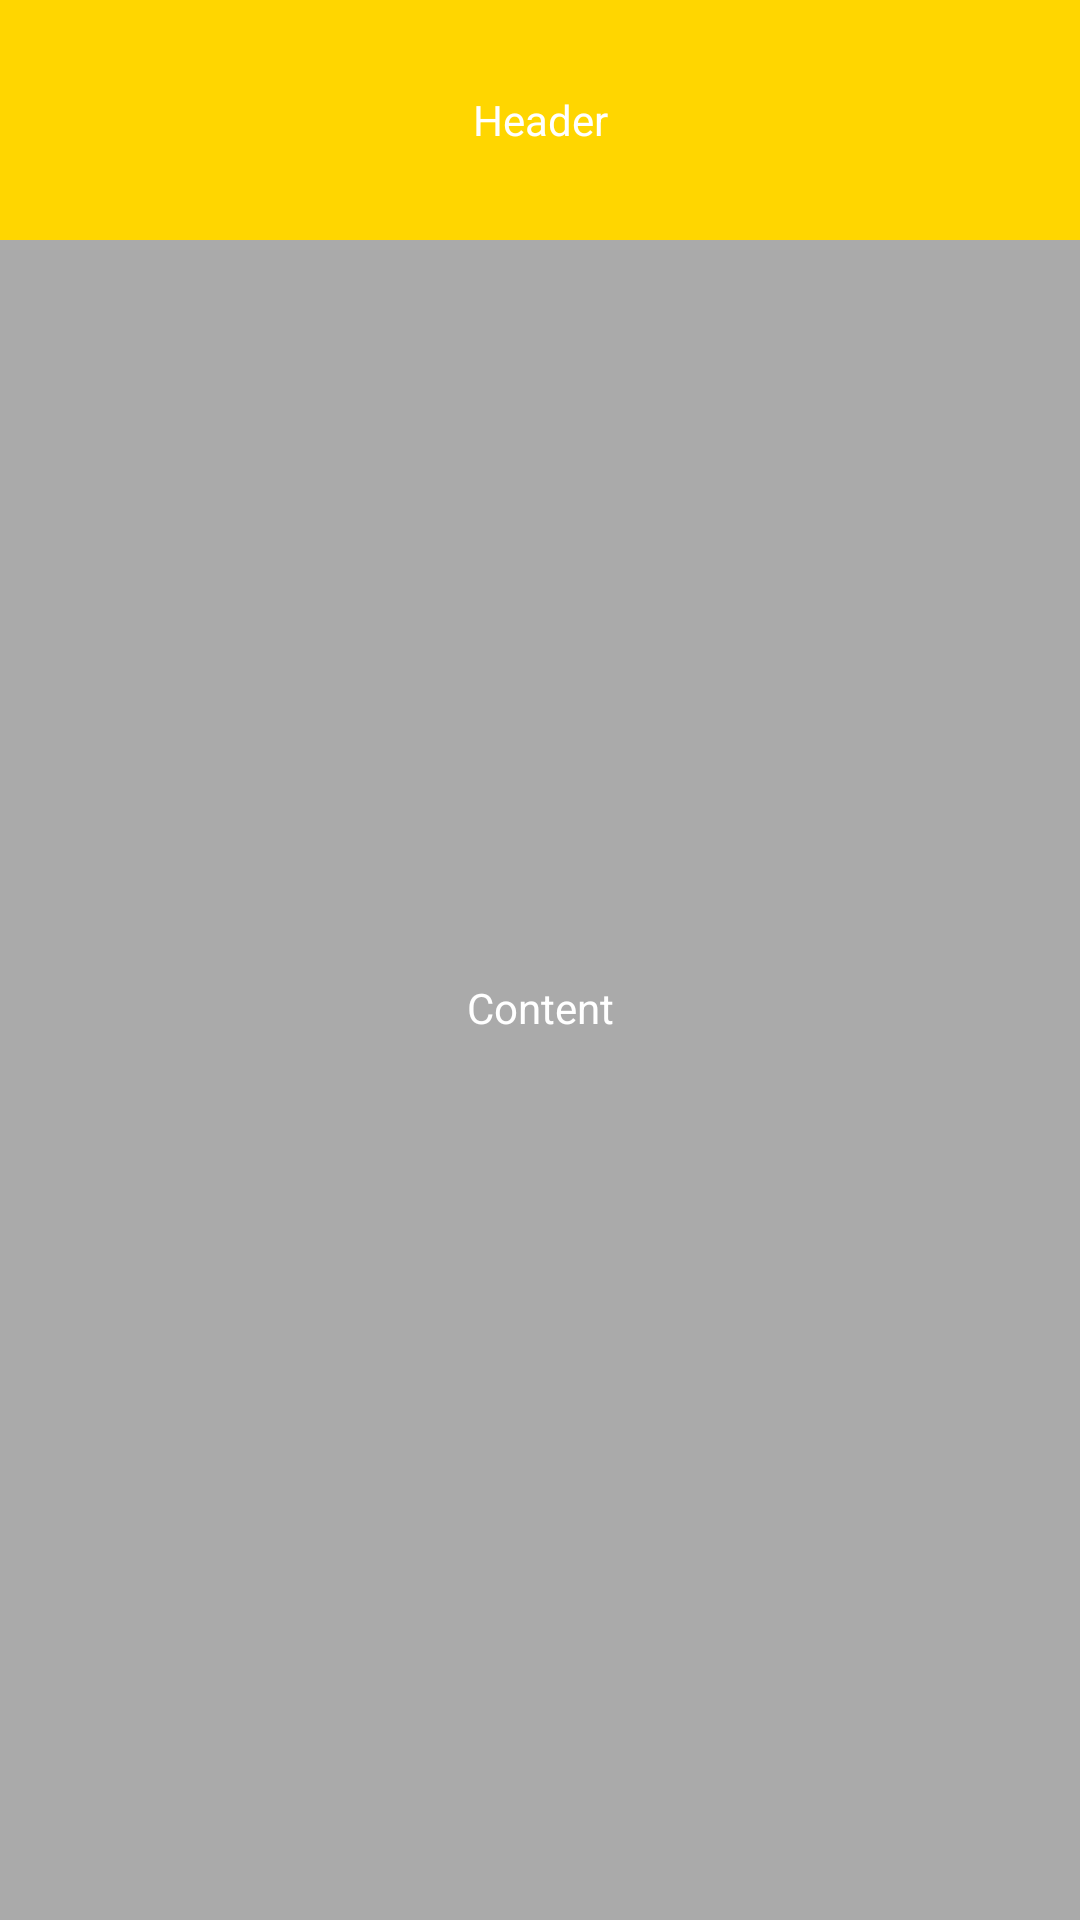

Android layout source for this screen:
<!-- AndroidManifest.xml: application theme AppTheme -->
<!-- res/layout/sheet_quizzers.xml -->
<?xml version="1.0" encoding="utf-8"?>
<LinearLayout xmlns:android="http://schemas.android.com/apk/res/android"
    xmlns:app="http://schemas.android.com/apk/res-auto"
    android:id="@+id/bottom_sheet"
    android:layout_width="match_parent"
    android:layout_height="340dp"
    android:background="@android:color/darker_gray"
    android:orientation="vertical"
    app:behavior_hideable="true"
    app:behavior_peekHeight="80dp"
    android:paddingBottom="48dp"
    app:layout_behavior="com.google.android.material.bottomsheet.BottomSheetBehavior">

    <TextView
        android:layout_width="match_parent"
        android:layout_height="80dp"
        android:background="@color/colorAccent"
        android:gravity="center"
        android:text="Header"
        android:textColor="@android:color/white" />

    <TextView
        android:layout_width="match_parent"
        android:layout_height="match_parent"
        android:gravity="center"
        android:text="Content"
        android:textColor="@android:color/white" />

</LinearLayout>
<!-- resources referenced by this layout -->
<resources>
  <color name="colorAccent">#ffd600</color>
  <style name="AppTheme" parent="Theme.MaterialComponents.Light.NoActionBar">
          <item name="colorPrimary">@color/colorPrimary</item>
          <item name="colorPrimaryDark">@color/colorPrimaryDark</item>
          <item name="colorAccent">@color/colorAccent</item>
  
          <item name="android:textViewStyle">@style/NoHyphenationTextViewStyle</item>
      </style>
  <color name="colorPrimary">#9c27b0</color>
  <color name="colorPrimaryDark">#7b1fa2</color>
  <style name="NoHyphenationTextViewStyle">
          <item name="android:hyphenationFrequency" tools:targetApi="m">none</item>
      </style>
</resources>
